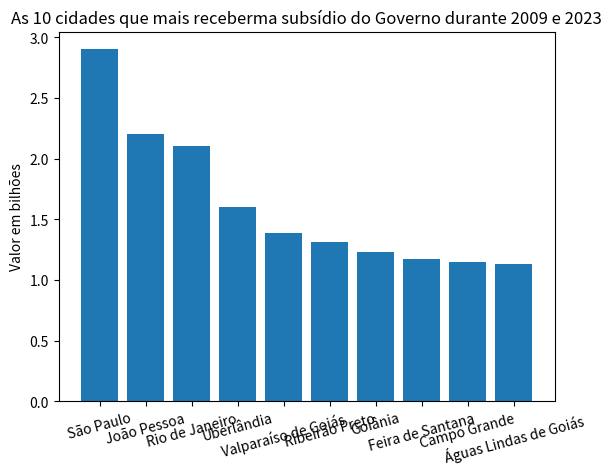

The script that saved this image:
#Análise 7

import matplotlib.pyplot as mpl
cidades = {"São Paulo": 2.9,"João Pessoa": 2.2,"Rio de Janeiro": 2.1,"Uberlândia":1.6,"Valparaíso de Goiás": 1.39,"Ribeirão Preto": 1.31,"Goiânia": 1.23, "Feira de Santana":1.17, "Campo Grande": 1.15,"Águas Lindas de Goiás": 1.13}

fig, ax = mpl.subplots()
ax.bar(cidades.keys(), cidades.values())
mpl.xticks(rotation= 15)
mpl.box(True)
ax.set(title="As 10 cidades que mais receberma subsídio do Governo durante 2009 e 2023", ylabel="Valor em bilhões")
mpl.show()

